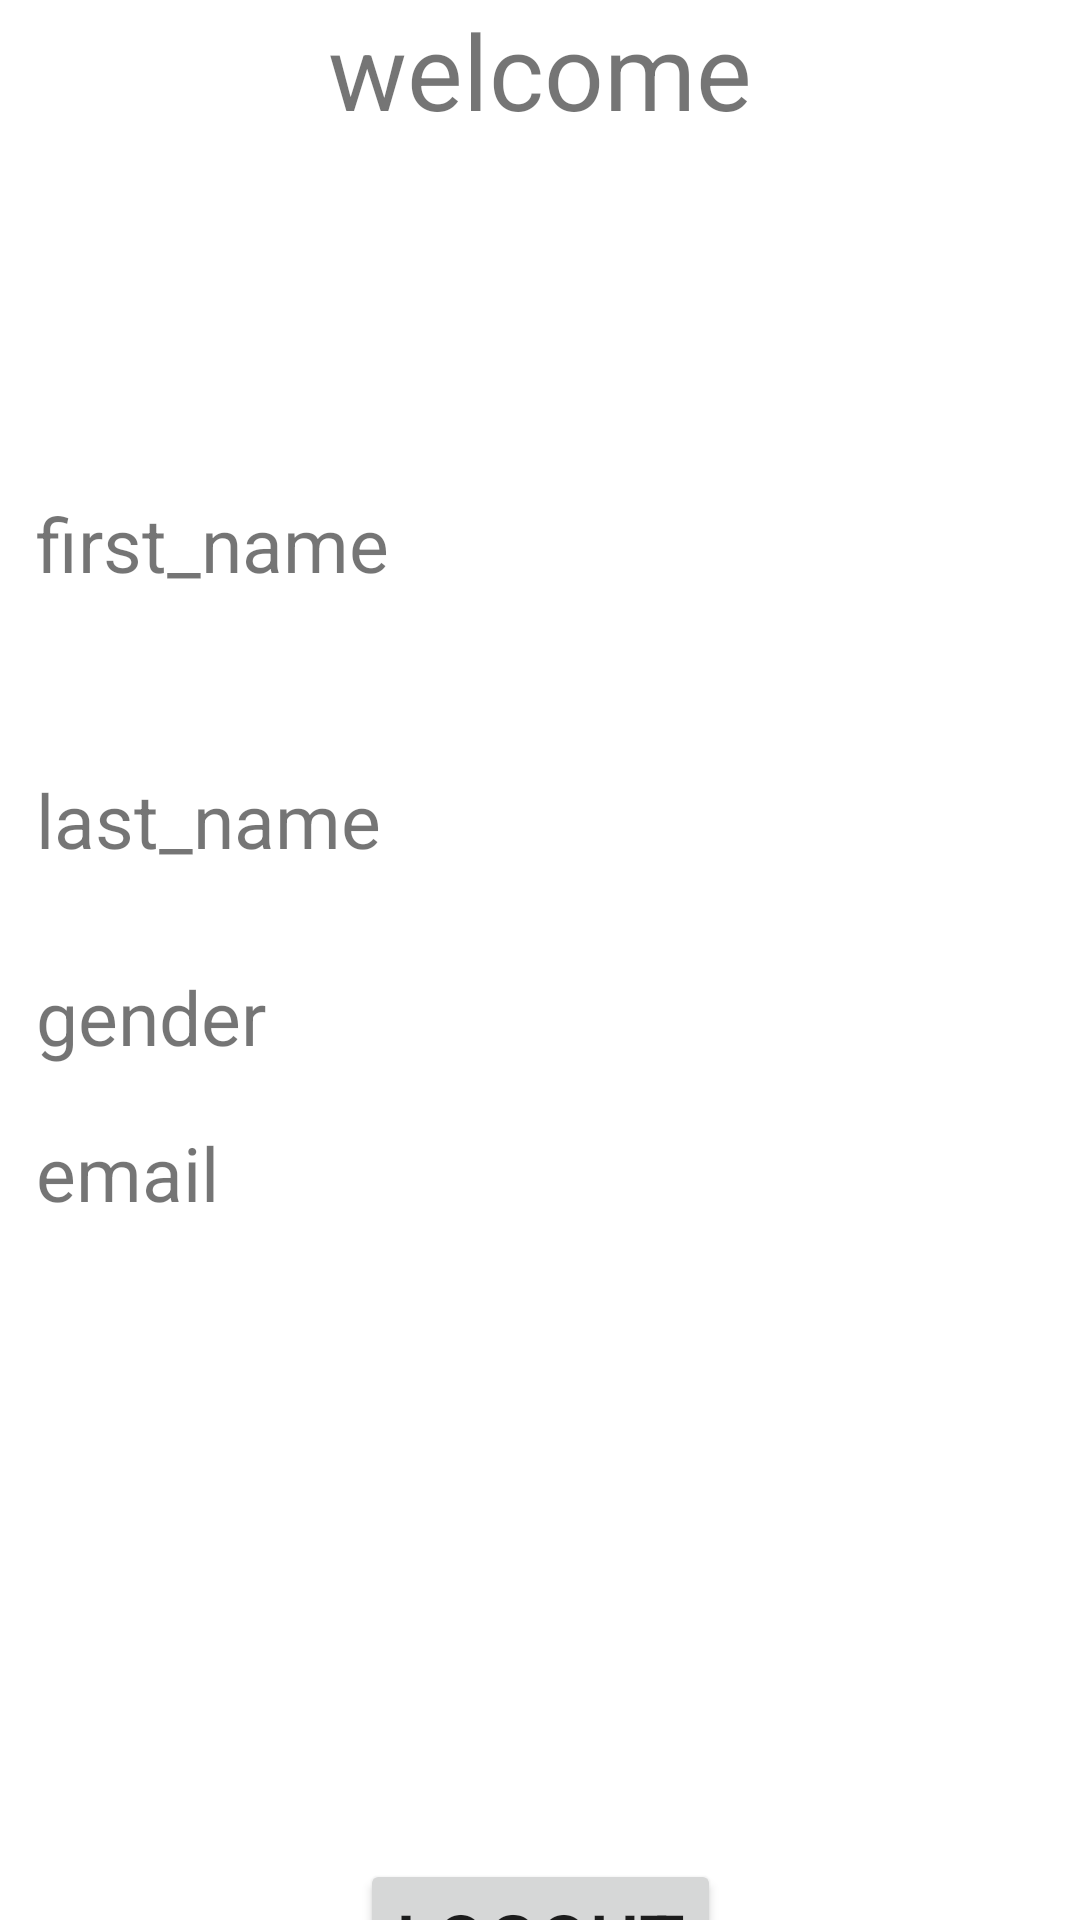

Produce the Android XML layout that renders to this screen, including the resource entries it uses.
<!-- AndroidManifest.xml: application theme Theme.LoginRegistrtionFormApp -->
<!-- res/layout/fragment_user.xml -->
<?xml version="1.0" encoding="utf-8"?>
<androidx.constraintlayout.widget.ConstraintLayout xmlns:android="http://schemas.android.com/apk/res/android"
    xmlns:app="http://schemas.android.com/apk/res-auto"
    xmlns:tools="http://schemas.android.com/tools"
    android:layout_width="match_parent"
    android:layout_height="match_parent"
    tools:context=".UserFrag">

    

    <TextView
        android:id="@+id/welcome"
        android:layout_width="match_parent"
        android:layout_height="wrap_content"
        android:gravity="center_horizontal"
        android:text="welcome"
        android:textAlignment="center"
        android:textSize="35sp"
        app:layout_constraintEnd_toEndOf="parent"
        app:layout_constraintStart_toStartOf="parent"
        app:layout_constraintTop_toTopOf="parent" />


    <TextView
        android:id="@+id/message"
        android:layout_width="wrap_content"
        android:layout_height="wrap_content"
        android:layout_marginTop="32dp"
        android:textAlignment="center"
        android:textSize="25sp"
        android:textStyle="bold"
        app:layout_constraintHorizontal_bias="0.463"
        app:layout_constraintLeft_toLeftOf="parent"
        app:layout_constraintRight_toRightOf="parent"
        app:layout_constraintTop_toBottomOf="@id/welcome"
        android:gravity="center_horizontal" />

    <TextView
        android:id="@+id/wl_fName"
        android:layout_width="wrap_content"
        android:layout_height="wrap_content"
        android:layout_marginStart="12dp"
        android:layout_marginLeft="12dp"
        android:layout_marginTop="52dp"
        android:text="first_name"
        android:textSize="25sp"
        app:layout_constraintStart_toStartOf="parent"
        app:layout_constraintTop_toBottomOf="@+id/message" />

    <TextView
        android:id="@+id/wl_lName"
        android:layout_width="wrap_content"
        android:layout_height="wrap_content"
        android:layout_marginLeft="12dp"
        android:layout_marginTop="92dp"
        android:text="last_name"
        android:textSize="25sp"
        app:layout_constraintLeft_toLeftOf="parent"
        app:layout_constraintTop_toTopOf="@+id/wl_fName" />

    <TextView
        android:id="@+id/wl_gender"
        android:layout_width="wrap_content"
        android:layout_height="wrap_content"
        android:layout_marginLeft="12dp"
        android:layout_marginTop="32dp"
        android:text="gender"
        android:textSize="25sp"
        app:layout_constraintLeft_toLeftOf="parent"
        app:layout_constraintTop_toBottomOf="@+id/wl_lName" />

    <TextView
        android:id="@+id/wl_email"
        android:layout_width="wrap_content"
        android:layout_height="wrap_content"
        android:layout_marginLeft="12dp"
        android:layout_marginTop="52dp"
        android:text="email"
        android:textSize="25sp"
        app:layout_constraintLeft_toLeftOf="parent"
        app:layout_constraintTop_toTopOf="@+id/wl_gender" />

    <TextView
        android:id="@+id/wl_et_fName"
        android:layout_width="wrap_content"
        android:layout_height="wrap_content"
        android:layout_marginStart="20dp"
        android:layout_marginLeft="20dp"
        android:layout_marginTop="52dp"
        android:textSize="25sp"
        android:textStyle="bold"
        app:layout_constraintStart_toEndOf="@+id/wl_fName"
        app:layout_constraintTop_toBottomOf="@+id/message" />

    <TextView
        android:id="@+id/wl_et_lName"
        android:layout_width="wrap_content"
        android:layout_height="wrap_content"
        android:layout_marginLeft="28dp"
        android:layout_marginTop="56dp"
        android:textSize="25sp"
        android:textStyle="bold"
        app:layout_constraintLeft_toRightOf="@+id/wl_lName"
        app:layout_constraintTop_toBottomOf="@+id/wl_et_fName" />

    <TextView
        android:id="@+id/wl_et_gender"
        android:layout_width="wrap_content"
        android:layout_height="wrap_content"
        android:layout_marginStart="28dp"
        android:layout_marginLeft="28dp"
        android:layout_marginTop="32dp"
        android:textSize="25sp"
        android:textStyle="bold"
        app:layout_constraintStart_toEndOf="@+id/wl_gender"
        app:layout_constraintTop_toBottomOf="@+id/wl_et_lName" />

    <TextView
        android:id="@+id/wl_et_email"
        android:layout_width="wrap_content"
        android:layout_height="wrap_content"
        android:layout_marginStart="36dp"
        android:layout_marginLeft="36dp"
        android:layout_marginTop="24dp"
        android:textSize="25sp"
        android:textStyle="bold"
        app:layout_constraintStart_toEndOf="@+id/wl_email"
        app:layout_constraintTop_toBottomOf="@+id/wl_et_gender" />

    <Button
        android:id="@+id/wl_btn_logout"
        android:layout_width="wrap_content"
        android:layout_height="wrap_content"
        android:layout_marginTop="212dp"
        android:text="logout"
        android:textSize="25sp"
        app:layout_constraintLeft_toLeftOf="parent"
        app:layout_constraintRight_toRightOf="parent"
        app:layout_constraintTop_toBottomOf="@+id/wl_email" />


</androidx.constraintlayout.widget.ConstraintLayout>
<!-- resources referenced by this layout -->
<resources>
  <style name="Theme.LoginRegistrtionFormApp" parent="Theme.MaterialComponents.DayNight.DarkActionBar">
          
          <item name="colorPrimary">@color/purple_500</item>
          <item name="colorPrimaryVariant">@color/purple_700</item>
          <item name="colorOnPrimary">@color/white</item>
          
          <item name="colorSecondary">@color/teal_200</item>
          <item name="colorSecondaryVariant">@color/teal_700</item>
          <item name="colorOnSecondary">@color/black</item>
          
          <item name="android:statusBarColor" tools:targetApi="l">?attr/colorPrimaryVariant</item>
          
      </style>
  <!-- not gathered from this repository: default colours our renderer supplied (Android Studio template values) -->
  <color name="purple_500">#FF6200EE</color>
  <color name="purple_700">#FF3700B3</color>
  <color name="teal_200">#FF03DAC5</color>
  <color name="teal_700">#FF018786</color>
  <color name="black">#FF000000</color>
  <color name="white">#FFFFFFFF</color>
</resources>
